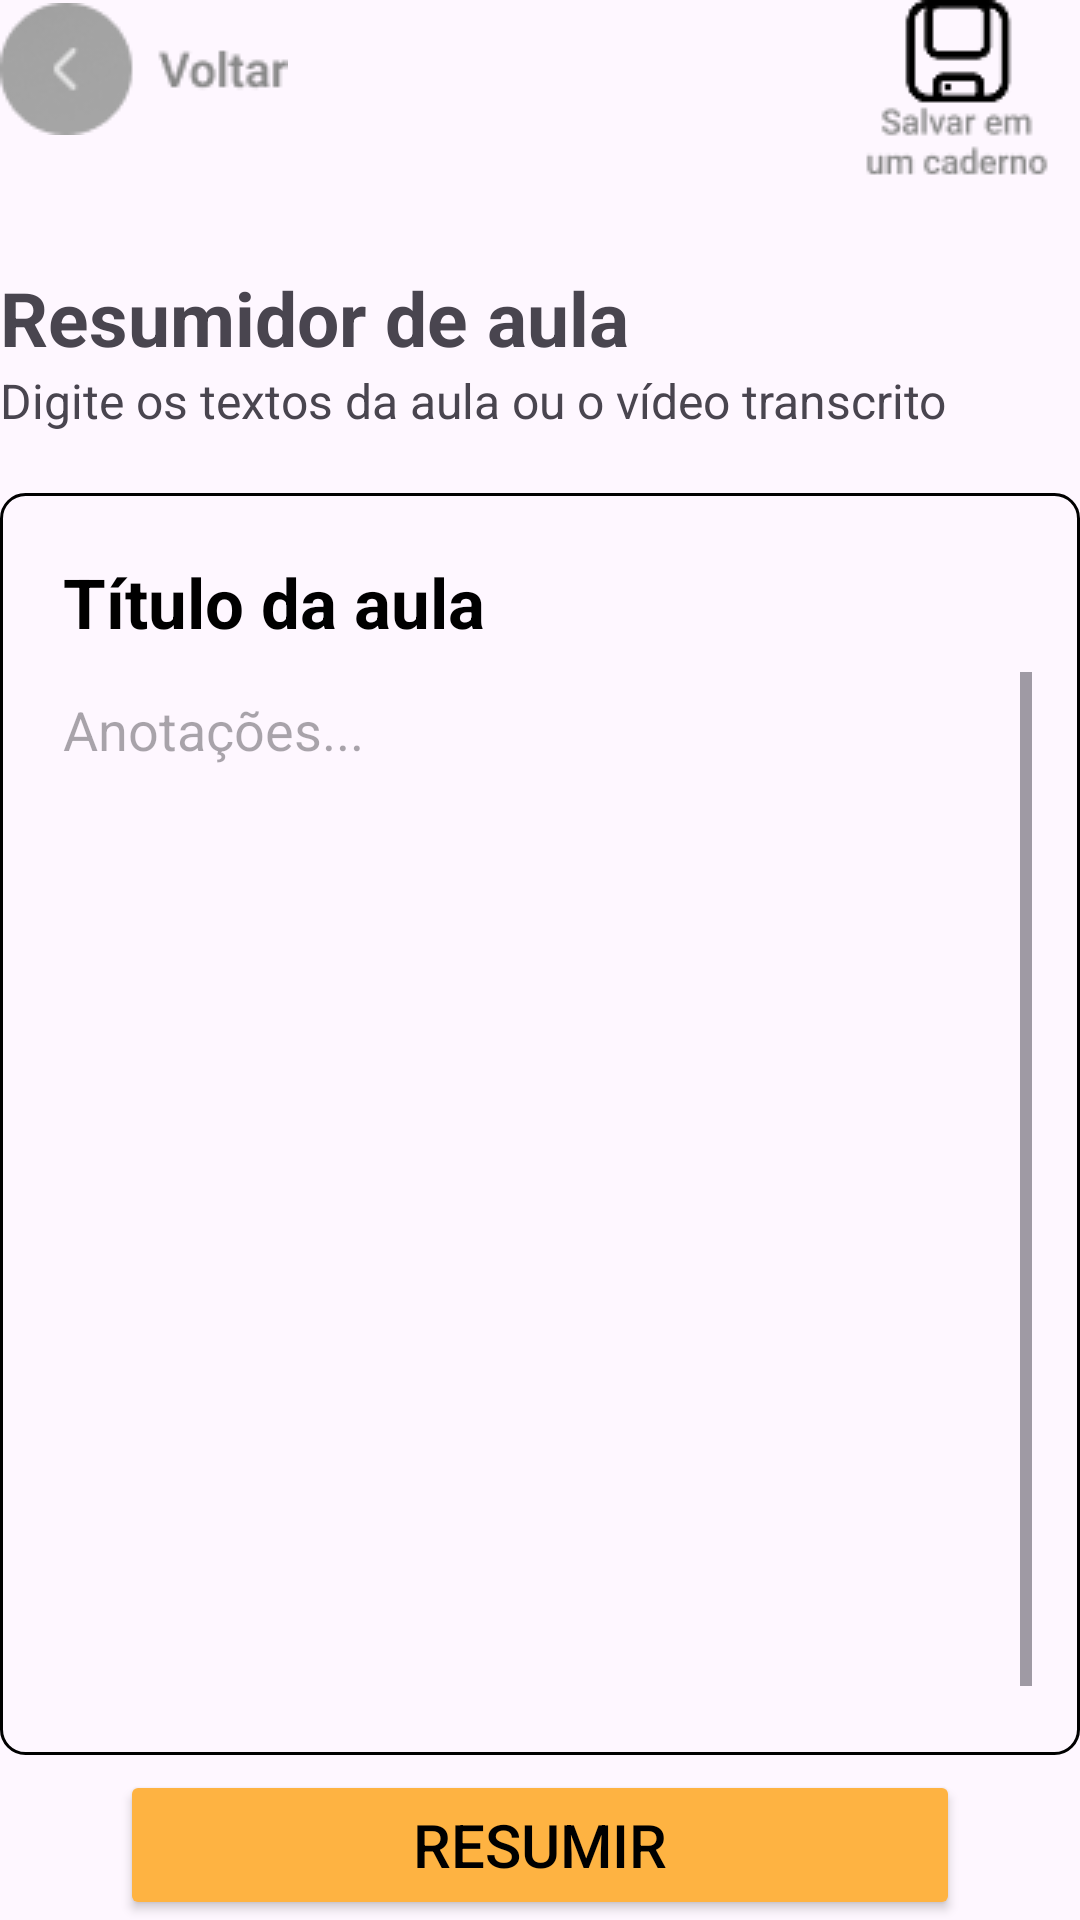

Write the Android layout XML for this screen, with the resource values it uses.
<!-- AndroidManifest.xml: application theme Theme.AnotaMais -->
<!-- res/layout/activity_resumidor.xml -->
<?xml version="1.0" encoding="utf-8"?>
<LinearLayout
    xmlns:android="http://schemas.android.com/apk/res/android"
    xmlns:tools="http://schemas.android.com/tools"
    android:id="@+id/resumidor"
    android:layout_width="match_parent"
    android:layout_height="match_parent"
    tools:context=".activities.Resumidor"
    android:layout_margin="24dp"
    android:orientation="vertical" >

    <LinearLayout
        android:layout_width="match_parent"
        android:layout_height="wrap_content"
        android:orientation="horizontal">

        <ImageButton
            android:id="@+id/btVoltarResumidor"
            android:layout_width="96dp"
            android:layout_height="46dp"
            android:src="@drawable/image_back"
            android:background="@android:color/transparent" />

        <View
            android:layout_width="0dp"
            android:layout_height="0dp"
            android:layout_weight="1"/>

        <ImageButton
            android:id="@+id/salvar_resumidor"
            android:layout_width="wrap_content"
            android:layout_height="wrap_content"
            android:src="@drawable/salvar_resumidor"
            android:background="@android:color/transparent"
            android:layout_marginRight="10dp"/>

    </LinearLayout>

    <TextView
        android:layout_width="wrap_content"
        android:layout_height="wrap_content"
        android:text="Resumidor de aula"
        android:textSize="25dp"
        android:textStyle="bold"
        android:layout_marginTop="28dp"
        />

    <TextView
        android:layout_width="wrap_content"
        android:layout_height="wrap_content"
        android:text="Digite os textos da aula ou o vídeo transcrito"
        android:textSize="16dp"
        />

    <LinearLayout
        android:layout_width="match_parent"
        android:layout_height="0dp"
        android:layout_weight="1"
        android:orientation="vertical"
        android:padding="16dp"
        android:layout_marginTop="20dp"
        android:background="@drawable/borda_layout">


        <EditText
            android:id="@+id/txtTituloResumidor"
            android:layout_width="match_parent"
            android:layout_height="wrap_content"
            android:text="Título da aula"
            android:inputType="textCapSentences"
            android:textSize="23dp"
            android:maxLength="18"
            android:textStyle="bold"
            android:textColor="@color/black"
            android:background="@android:color/transparent"
            android:layout_marginTop="5dp"
            android:paddingBottom="8dp"
            android:paddingLeft="5dp"/>

        <ScrollView
            android:id="@+id/scrollConteudoResumidor"
            android:layout_width="match_parent"
            android:layout_height="0dp"
            android:layout_weight="1"
            android:fillViewport="true" >

            <EditText
                android:id="@+id/txtAnotacoesResumidor"
                android:layout_width="match_parent"
                android:layout_height="match_parent"
                android:hint="Anotações..."
                android:inputType="textMultiLine"
                android:scrollbars="vertical"
                android:gravity="top|start"
                android:textSize="18dp"
                android:layout_marginTop="7dp"
                android:paddingLeft="5dp"
                android:background="@android:color/transparent" />

            </ScrollView>
    </LinearLayout>

    <Button
        android:id="@+id/btResumirResumidor"
        android:layout_width="match_parent"
        android:layout_height="50dp"
        android:textAlignment="center"
        android:text="Resumir"
        android:textSize="20dp"
        android:layout_marginTop="5dp"
        android:layout_marginLeft="40dp"
        android:layout_marginRight="40dp"
        android:backgroundTint="#FEB342"
        android:textColor="@color/black" />


</LinearLayout>
<!-- resources referenced by this layout -->
<resources>
  <color name="black">#FF000000</color>
  <!-- drawable borda_layout (drawable) -->
  <?xml version="1.0" encoding="utf-8"?>
  <shape xmlns:android="http://schemas.android.com/apk/res/android"
      android:shape="rectangle">
      <solid android:color="@android:color/transparent" /> 
      <stroke
          android:width="1dp"
          android:color="#000000" /> 
      <corners android:radius="8dp" /> 
      <padding
          android:left="8dp"
          android:top="8dp"
          android:right="8dp"
          android:bottom="8dp" /> 
  </shape>
  <!-- drawable image_back: png bitmap (drawable, 2461 bytes) -->
  <!-- drawable salvar_resumidor: png bitmap (drawable, 1946 bytes) -->
  <style name="Theme.AnotaMais" parent="Base.Theme.AnotaMais" />
  <style name="Base.Theme.AnotaMais" parent="Theme.Material3.DayNight.NoActionBar">
          
          
      </style>
</resources>
